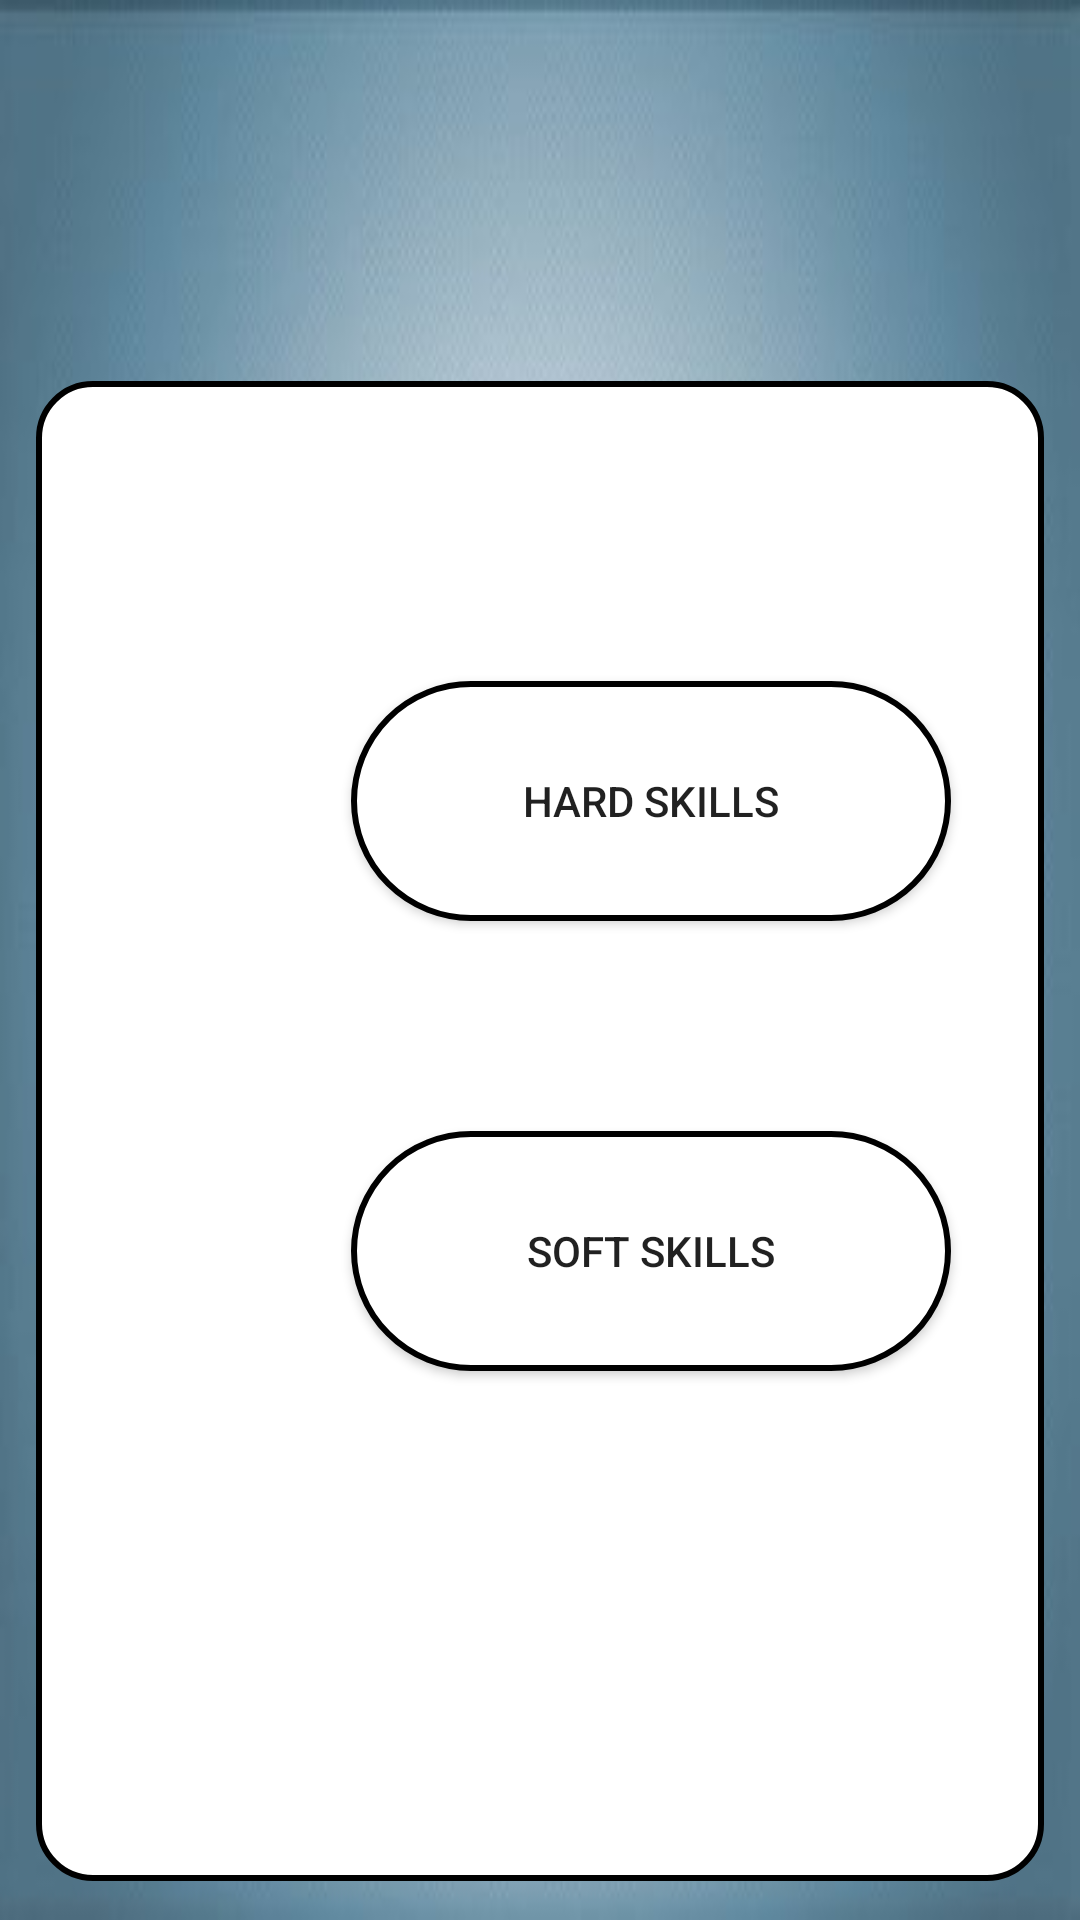

The Android layout XML behind this screen, and the referenced resources:
<!-- AndroidManifest.xml: application theme Theme.SaiSathwikPortfolio -->
<!-- res/layout/skillspagemain.xml -->
<?xml version="1.0" encoding="utf-8"?>
<androidx.constraintlayout.widget.ConstraintLayout xmlns:android="http://schemas.android.com/apk/res/android"
    xmlns:tools="http://schemas.android.com/tools"
    android:layout_width="match_parent"
    android:layout_height="match_parent"
    android:background="@drawable/gradient_1761190__340"
    xmlns:app="http://schemas.android.com/apk/res-auto">
<TextView
    android:layout_width="match_parent"
    android:layout_height="115dp"
    android:id="@+id/blank"
    app:layout_constraintTop_toTopOf="parent"/>
    <FrameLayout
        android:layout_width="match_parent"
        android:layout_height="500dp"
        app:layout_constraintStart_toStartOf="parent"
        app:layout_constraintEnd_toEndOf="parent"
        app:layout_constraintTop_toBottomOf="@id/blank"
        tools:layout_editor_absoluteX="0dp"
        android:background="@drawable/roundedlayout"
        android:layout_margin="12dp"
        tools:layout_editor_absoluteY="115dp"
        android:id="@+id/skilloptions">

    <Button
        android:layout_width="200dp"
        android:layout_height="80dp"
        android:gravity="center"
        android:text="@string/soft_skills"
        android:background="@drawable/roundrectangle"

        android:id="@+id/softskills"
        app:layout_constraintBottom_toBottomOf="@id/skilloptions"
        android:layout_marginBottom="350dp"
        app:layout_constraintStart_toStartOf="@id/skilloptions"
        android:layout_marginStart="105dp"
        tools:layout_editor_absoluteX="105dp"
        tools:layout_editor_absoluteY="350dp"
        android:layout_marginTop="250dp"
        />

    <Button
        android:layout_width="200dp"
        android:layout_height="80dp"
        android:gravity="center"
        android:text="@string/hard_skills"
        android:background="@drawable/roundrectangle"
        tools:layout_editor_absoluteX="105dp"
        tools:layout_editor_absoluteY="237dp"
        app:layout_constraintTop_toTopOf="@id/skilloptions"
        app:layout_constraintBottom_toTopOf="@id/softskills"
        app:layout_constraintStart_toStartOf="parent"
        android:layout_marginStart="105dp"
        android:layout_marginTop="100dp"
        android:id="@+id/hardskills"/>
    </FrameLayout>

</androidx.constraintlayout.widget.ConstraintLayout>
<!-- resources referenced by this layout -->
<resources>
  <!-- drawable gradient_1761190__340: jpg bitmap (drawable, 10458 bytes) -->
  <!-- drawable roundedlayout (drawable) -->
  <?xml version="1.0" encoding="utf-8"?>
  <shape xmlns:android="http://schemas.android.com/apk/res/android"
      android:shape="rectangle">
      <solid android:color="#FFFFFF" />
  
      <corners android:radius="18dp" />
  
      <stroke android:width="2dp" android:color="@color/black" />
  </shape>
  <!-- drawable roundrectangle (drawable) -->
  <?xml version="1.0" encoding="utf-8"?>
      <shape xmlns:android="http://schemas.android.com/apk/res/android"
          android:shape="rectangle">
          <solid android:color="#FFFFFF" />
  
          <corners android:radius="50dp" />
      <stroke android:width="2dp" android:color="@color/black" />
  </shape>
  <string name="hard_skills">Hard Skills</string>
  <string name="soft_skills">Soft Skills</string>
  <style name="Theme.SaiSathwikPortfolio" parent="Theme.MaterialComponents.DayNight.DarkActionBar">
          
          <item name="colorPrimary">@color/purple_500</item>
          <item name="colorPrimaryVariant">@color/purple_700</item>
          <item name="colorOnPrimary">@color/white</item>
          
          <item name="colorSecondary">@color/teal_200</item>
          <item name="colorSecondaryVariant">@color/teal_700</item>
          <item name="colorOnSecondary">@color/black</item>
          
          <item name="android:statusBarColor" tools:targetApi="l">?attr/colorPrimaryVariant</item>
          
      </style>
  <!-- not gathered from this repository: default colours our renderer supplied (Android Studio template values) -->
  <color name="purple_500">#FF6200EE</color>
  <color name="purple_700">#FF3700B3</color>
  <color name="teal_200">#FF03DAC5</color>
  <color name="teal_700">#FF018786</color>
  <color name="black">#FF000000</color>
  <color name="white">#FFFFFFFF</color>
</resources>
